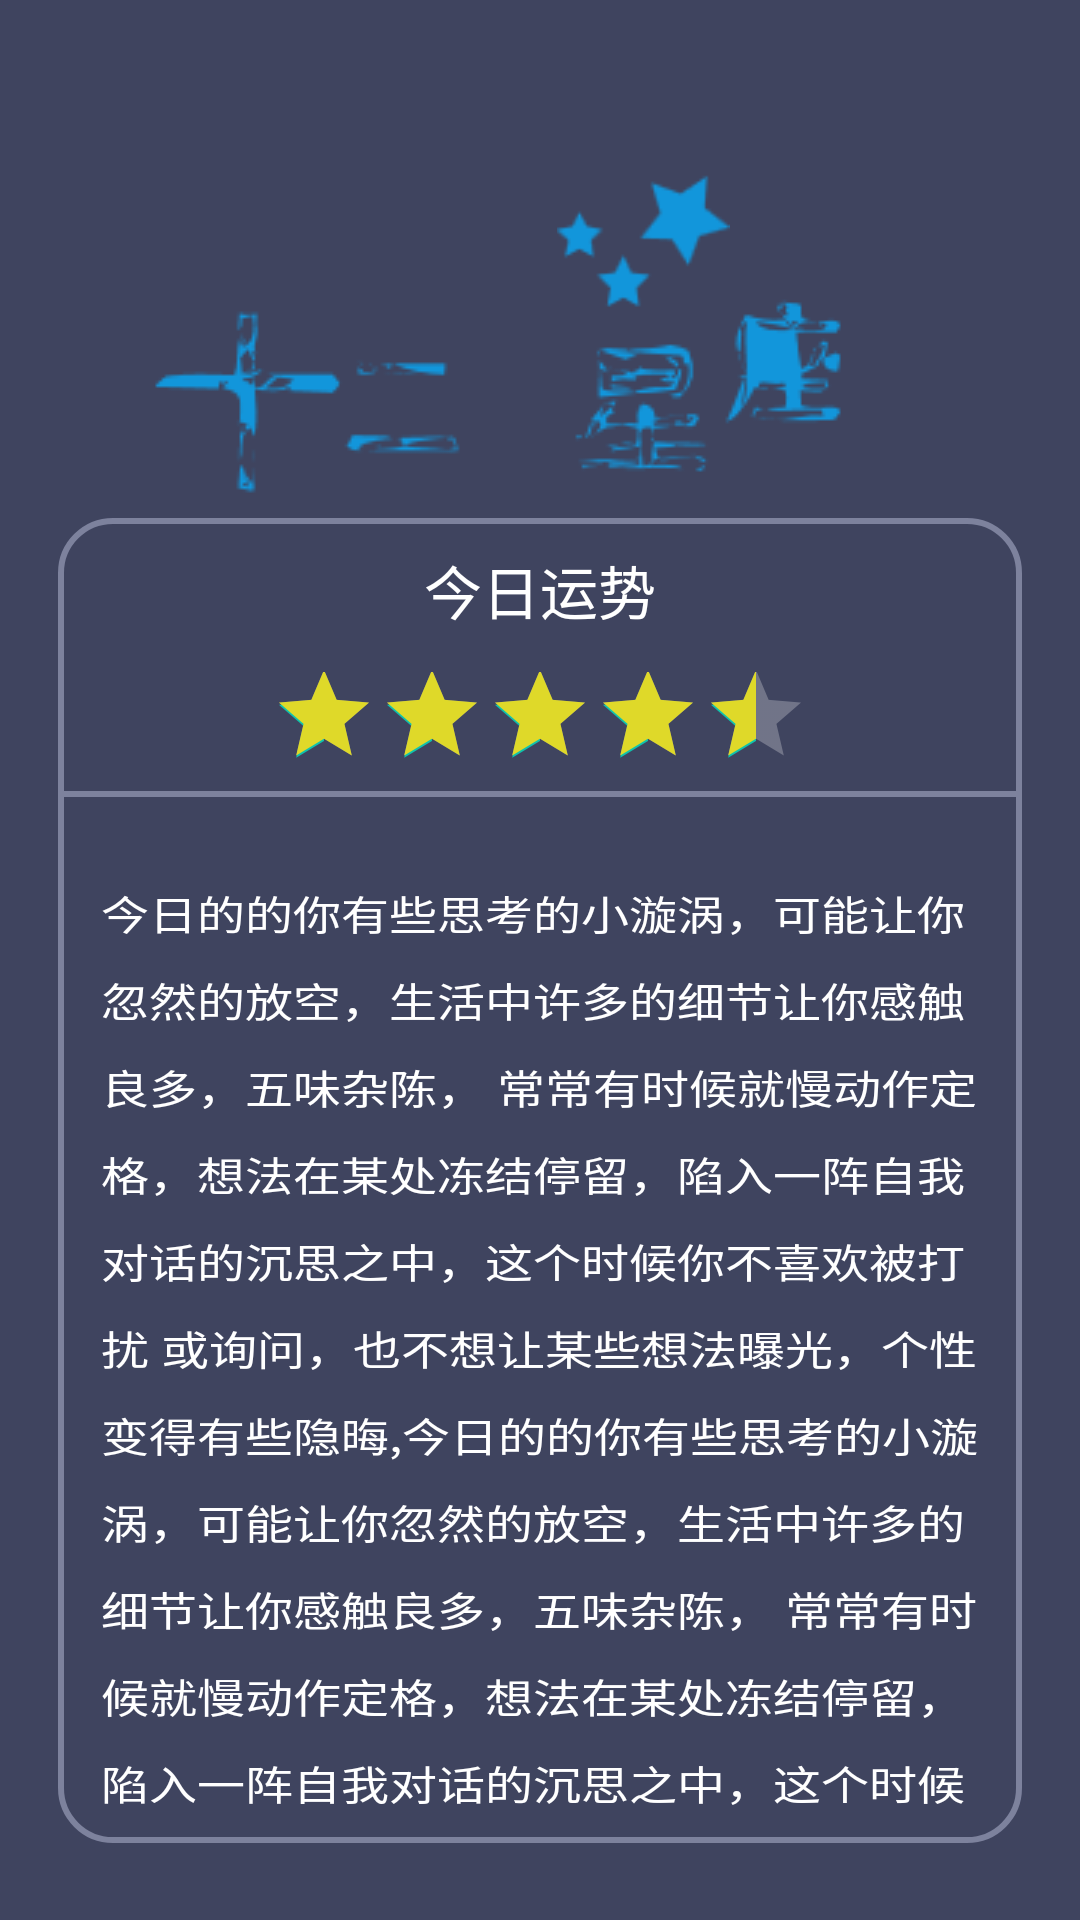

Layout XML and referenced resources for this Android screen:
<!-- AndroidManifest.xml: application theme AppTheme -->
<!-- res/layout/activity_contellaction_detail.xml -->
<?xml version="1.0" encoding="utf-8"?>
<RelativeLayout xmlns:android="http://schemas.android.com/apk/res/android"
    android:layout_width="match_parent"
    android:layout_height="match_parent"
    xmlns:app="http://schemas.android.com/apk/res-auto"
    android:background="@color/color_zi">

    <android.support.v7.widget.Toolbar
        android:id="@+id/tb_joke"
        android:layout_width="match_parent"
        android:layout_height="?attr/actionBarSize"
        android:background="@color/color_zi"
        android:fitsSystemWindows="true"
        app:titleTextColor="#fff">

    </android.support.v7.widget.Toolbar>
    <ImageView
        android:layout_below="@id/tb_joke"
        android:layout_width="wrap_content"
        android:layout_height="wrap_content"
        android:layout_alignParentEnd="true"
        android:layout_marginTop="@dimen/sw_0dp"
        android:layout_marginEnd="33dp"
        android:src="@drawable/img_sexz" />

    <ImageView
        android:layout_width="@dimen/_sw_60dp"
        android:layout_height="@dimen/sw_60dp"
        android:layout_marginLeft="@dimen/sw_190dp"
        android:layout_marginTop="@dimen/sw_50dp"
        android:src="@drawable/img_xx" />

    <RelativeLayout

        android:layout_width="match_parent"
        android:layout_height="@dimen/sw_460dp"
        android:layout_marginLeft="@dimen/sw_20dp"
        android:layout_marginTop="@dimen/sw_180dp"
        android:layout_marginRight="@dimen/sw_20dp"
        android:background="@drawable/shape_contelldetail_background">

        <TextView
            android:id="@+id/text_title"
            android:layout_width="match_parent"
            android:layout_height="wrap_content"
            android:layout_marginTop="@dimen/sw_10dp"
            android:gravity="center"
            android:text="@string/string_today_fortune"
            android:textColor="@color/white"
            android:textSize="@dimen/sw_20sp" />

        <RatingBar
            android:id="@+id/ratingbar"
            style="@style/Base.Widget.AppCompat.RatingBar.Indicator"
            android:layout_width="wrap_content"
            android:layout_height="@dimen/sw_45dp"
            android:layout_below="@id/text_title"
            android:layout_centerHorizontal="true"
            android:layout_marginTop="@dimen/sw_10dp"
            android:numStars="5"
            android:progressBackgroundTint="@color/white"
            android:progressTint="@color/colorPrimary_Yellow"
            android:rating="4.5"
            android:stepSize="0.5" />

        <View
            android:id="@+id/view"
            android:layout_width="match_parent"
            android:layout_height="@dimen/sw_2dp"
            android:layout_below="@id/ratingbar"
            android:background="@color/color_white"></View>

        <TextView
            android:padding="@dimen/sw_10dp"
            android:id="@+id/text_count"
            android:layout_width="wrap_content"
            android:layout_height="wrap_content"
            android:layout_below="@id/view"
            android:layout_marginLeft="@dimen/sw_5dp"
            android:layout_marginTop="@dimen/sw_20dp"
           android:textScaleX="1.2"
            android:lineSpacingMultiplier="1.5"
            android:text="@string/string_count"
            android:textColor="@color/white"
            android:textSize="@dimen/sw_14sp" />

        <LinearLayout
            android:layout_width="match_parent"
            android:layout_height="wrap_content"
            android:layout_below="@id/text_count"
            android:layout_marginTop="@dimen/sw_20dp"
            android:orientation="vertical">

            <LinearLayout
                android:layout_width="match_parent"
                android:layout_height="wrap_content"
                android:layout_below="@id/text_count"
                android:layout_marginLeft="@dimen/sw_15dp"
                android:layout_marginTop="@dimen/sw_15dp">

                <TextView
                    android:layout_width="0dp"
                    android:layout_height="wrap_content"
                    android:layout_weight="1"
                    android:drawableLeft="@drawable/img_zhzs"
                    android:drawablePadding="@dimen/sw_8dp"
                    android:gravity="left"
                    android:text="@string/string_gzzs"
                    android:textColor="@color/white"
                    android:textSize="@dimen/sw_14dp" />

                <TextView
                    android:id="@+id/text_zhzs"
                    android:layout_width="0dp"
                    android:layout_height="wrap_content"
                    android:layout_weight="0.5"
                    android:text="89%"
                    android:textColor="@color/white"
                    android:textSize="@dimen/sw_14dp" />

                <TextView
                    android:layout_width="0dp"
                    android:layout_height="wrap_content"
                    android:layout_weight="1"
                    android:drawableLeft="@drawable/img_xysz"
                    android:drawablePadding="@dimen/sw_8dp"
                    android:gravity="left"
                    android:text="@string/string_xysz"
                    android:textColor="@color/white"
                    android:textSize="@dimen/sw_14dp" />

                <TextView

                    android:id="@+id/text_xysz"
                    android:layout_width="0dp"
                    android:layout_height="wrap_content"
                    android:layout_weight="0.5"
                    android:text="5"
                    android:textColor="@color/white"
                    android:textSize="@dimen/sw_14dp" />
            </LinearLayout>

            <LinearLayout
                android:layout_width="match_parent"
                android:layout_height="wrap_content"
                android:layout_below="@id/text_count"
                android:layout_marginLeft="@dimen/sw_15dp"
                android:layout_marginTop="@dimen/sw_15dp">

                <TextView
                    android:layout_width="0dp"
                    android:layout_height="wrap_content"
                    android:layout_weight="1"
                    android:drawableLeft="@drawable/img_jkzs"
                    android:drawablePadding="@dimen/sw_8dp"
                    android:gravity="left"
                    android:text="@string/string_jkzs"
                    android:textColor="@color/white"
                    android:textSize="@dimen/sw_14dp" />

                <TextView
                    android:id="@+id/text_jkzs"
                    android:layout_width="wrap_content"
                    android:layout_height="wrap_content"

                    android:text="89%"
                    android:textColor="@color/white"
                    android:textSize="@dimen/sw_14dp" />

                <TextView
                    android:layout_width="0dp"
                    android:layout_height="wrap_content"
                    android:layout_marginLeft="@dimen/sw_30dp"
                    android:layout_weight="1"
                    android:drawableLeft="@drawable/img_aqzs"
                    android:drawablePadding="@dimen/sw_8dp"
                    android:gravity="left"
                    android:text="@string/string_aqzs"
                    android:textColor="@color/white"
                    android:textSize="@dimen/sw_14dp" />

                <TextView
                    android:id="@+id/text_aqzs"
                    android:layout_width="0dp"
                    android:layout_height="wrap_content"
                    android:layout_weight="0.5"
                    android:text="5"
                    android:textColor="@color/white"
                    android:textSize="@dimen/sw_14dp" />
            </LinearLayout>

            <LinearLayout
                android:layout_width="match_parent"
                android:layout_height="wrap_content"
                android:layout_below="@id/text_count"
                android:layout_marginLeft="@dimen/sw_15dp"
                android:layout_marginTop="@dimen/sw_15dp">

                <TextView
                    android:layout_width="0dp"
                    android:layout_height="wrap_content"
                    android:layout_weight="1"
                    android:drawableLeft="@drawable/img_cyzs"
                    android:drawablePadding="@dimen/sw_8dp"
                    android:gravity="left"
                    android:text="@string/string_cyzs"
                    android:textColor="@color/white"
                    android:textSize="@dimen/sw_14dp" />

                <TextView
                    android:id="@+id/text_cyzs"
                    android:layout_width="0dp"
                    android:layout_height="wrap_content"
                    android:layout_weight="0.5"
                    android:gravity="left"
                    android:text="89%"
                    android:textColor="@color/white"
                    android:textSize="@dimen/sw_14dp" />

                <TextView
                    android:layout_width="0dp"
                    android:layout_height="wrap_content"
                    android:layout_weight="1"
                    android:drawableLeft="@drawable/img_spxz"
                    android:drawablePadding="@dimen/sw_8dp"
                    android:gravity="left"
                    android:text="@string/string_spxz"
                    android:textColor="@color/white"
                    android:textSize="@dimen/sw_14dp" />

                <TextView
                    android:id="@+id/text_spxz"
                    android:layout_width="0dp"
                    android:layout_height="wrap_content"
                    android:layout_weight="0.5"
                    android:gravity="left"
                    android:text="5"
                    android:textColor="@color/white"
                    android:textSize="@dimen/sw_14dp" />
            </LinearLayout>
        </LinearLayout>
        <TextView
            android:layout_centerHorizontal="true"
            android:layout_marginBottom="@dimen/sw_20dp"
            android:layout_alignParentBottom="true"
            android:gravity="center"
            android:textSize="@dimen/sw_20sp"
            android:textColor="@color/white"
            android:id="@+id/text_date"
            android:layout_width="match_parent"
            android:layout_height="wrap_content" />
    </RelativeLayout>
</RelativeLayout>
<!-- resources referenced by this layout -->
<resources>
  <color name="colorPrimary_Yellow">#dfd929</color>
  <color name="color_white">#7d829d</color>
  <color name="color_zi">#3f445f</color>
  <color name="white">#fff</color>
  <dimen name="_sw_60dp">-48.0dp</dimen>
  <dimen name="sw_0dp">0.0dp</dimen>
  <dimen name="sw_10dp">8.0dp</dimen>
  <dimen name="sw_14dp">11.2dp</dimen>
  <dimen name="sw_14sp">11.2sp</dimen>
  <dimen name="sw_15dp">12.0dp</dimen>
  <dimen name="sw_180dp">144.0dp</dimen>
  <dimen name="sw_190dp">152.0dp</dimen>
  <dimen name="sw_20dp">16.0dp</dimen>
  <dimen name="sw_20sp">16.0sp</dimen>
  <dimen name="sw_2dp">1.6dp</dimen>
  <dimen name="sw_30dp">24.0dp</dimen>
  <dimen name="sw_45dp">36.0dp</dimen>
  <dimen name="sw_460dp">368.0dp</dimen>
  <dimen name="sw_50dp">40.0dp</dimen>
  <dimen name="sw_5dp">4.0dp</dimen>
  <dimen name="sw_60dp">48.0dp</dimen>
  <dimen name="sw_8dp">6.4dp</dimen>
  <!-- drawable img_aqzs: png bitmap (drawable-mdpi, 413 bytes) -->
  <!-- drawable img_cyzs: png bitmap (drawable-mdpi, 405 bytes) -->
  <!-- drawable img_jkzs: png bitmap (drawable-mdpi, 423 bytes) -->
  <!-- drawable img_sexz: png bitmap (drawable-mdpi, 4855 bytes) -->
  <!-- drawable img_spxz: png bitmap (drawable-mdpi, 497 bytes) -->
  <!-- drawable img_xx: png bitmap (drawable-mdpi, 1254 bytes) -->
  <!-- drawable img_xysz: png bitmap (drawable-mdpi, 347 bytes) -->
  <!-- drawable img_zhzs: png bitmap (drawable-mdpi, 412 bytes) -->
  <!-- drawable shape_contelldetail_background (drawable) -->
  <?xml version="1.0" encoding="utf-8"?>
  <shape xmlns:android="http://schemas.android.com/apk/res/android">
  
      <corners android:radius="@dimen/sw_18sp"></corners>
  
      <stroke
          android:width="2dp"
          android:color="@color/color_white" />
  
  </shape>
  <string name="string_aqzs">爱情指数:</string>
  <string name="string_count">今日的的你有些思考的小漩涡，可能让你忽然的放空，生活中许多的细节让你感触良多，五味杂陈，
  常常有时候就慢动作定格，想法在某处冻结停留，陷入一阵自我对话的沉思之中，这个时候你不喜欢被打扰
  或询问，也不想让某些想法曝光，个性变得有些隐晦,今日的的你有些思考的小漩涡，可能让你忽然的放空，生活中许多的细节让你感触良多，五味杂陈，
  常常有时候就慢动作定格，想法在某处冻结停留，陷入一阵自我对话的沉思之中，这个时候你不喜欢被打扰
  或询问，也不想让某些想法曝光，个性变得有些隐晦</string>
  <string name="string_cyzs">财运指数:</string>
  <string name="string_gzzs">工作指数:</string>
  <string name="string_jkzs">健康指数:</string>
  <string name="string_spxz">速配星座:</string>
  <string name="string_today_fortune">今日运势</string>
  <string name="string_xysz">幸运数字:</string>
  <style name="AppTheme" parent="Theme.AppCompat.Light.NoActionBar">
          <item name="colorPrimary">@color/colorPrimary_Sky</item>
          <item name="colorPrimaryDark">@color/colorPrimaryDark_Sky</item>
          <item name="colorAccent">@color/colorPrimaryDark_Sky</item>
      </style>
  <dimen name="sw_18sp">14.4sp</dimen>
  <color name="colorPrimary_Sky">#29dfd3</color>
  <color name="colorPrimaryDark_Sky">#0fc2ad</color>
</resources>
